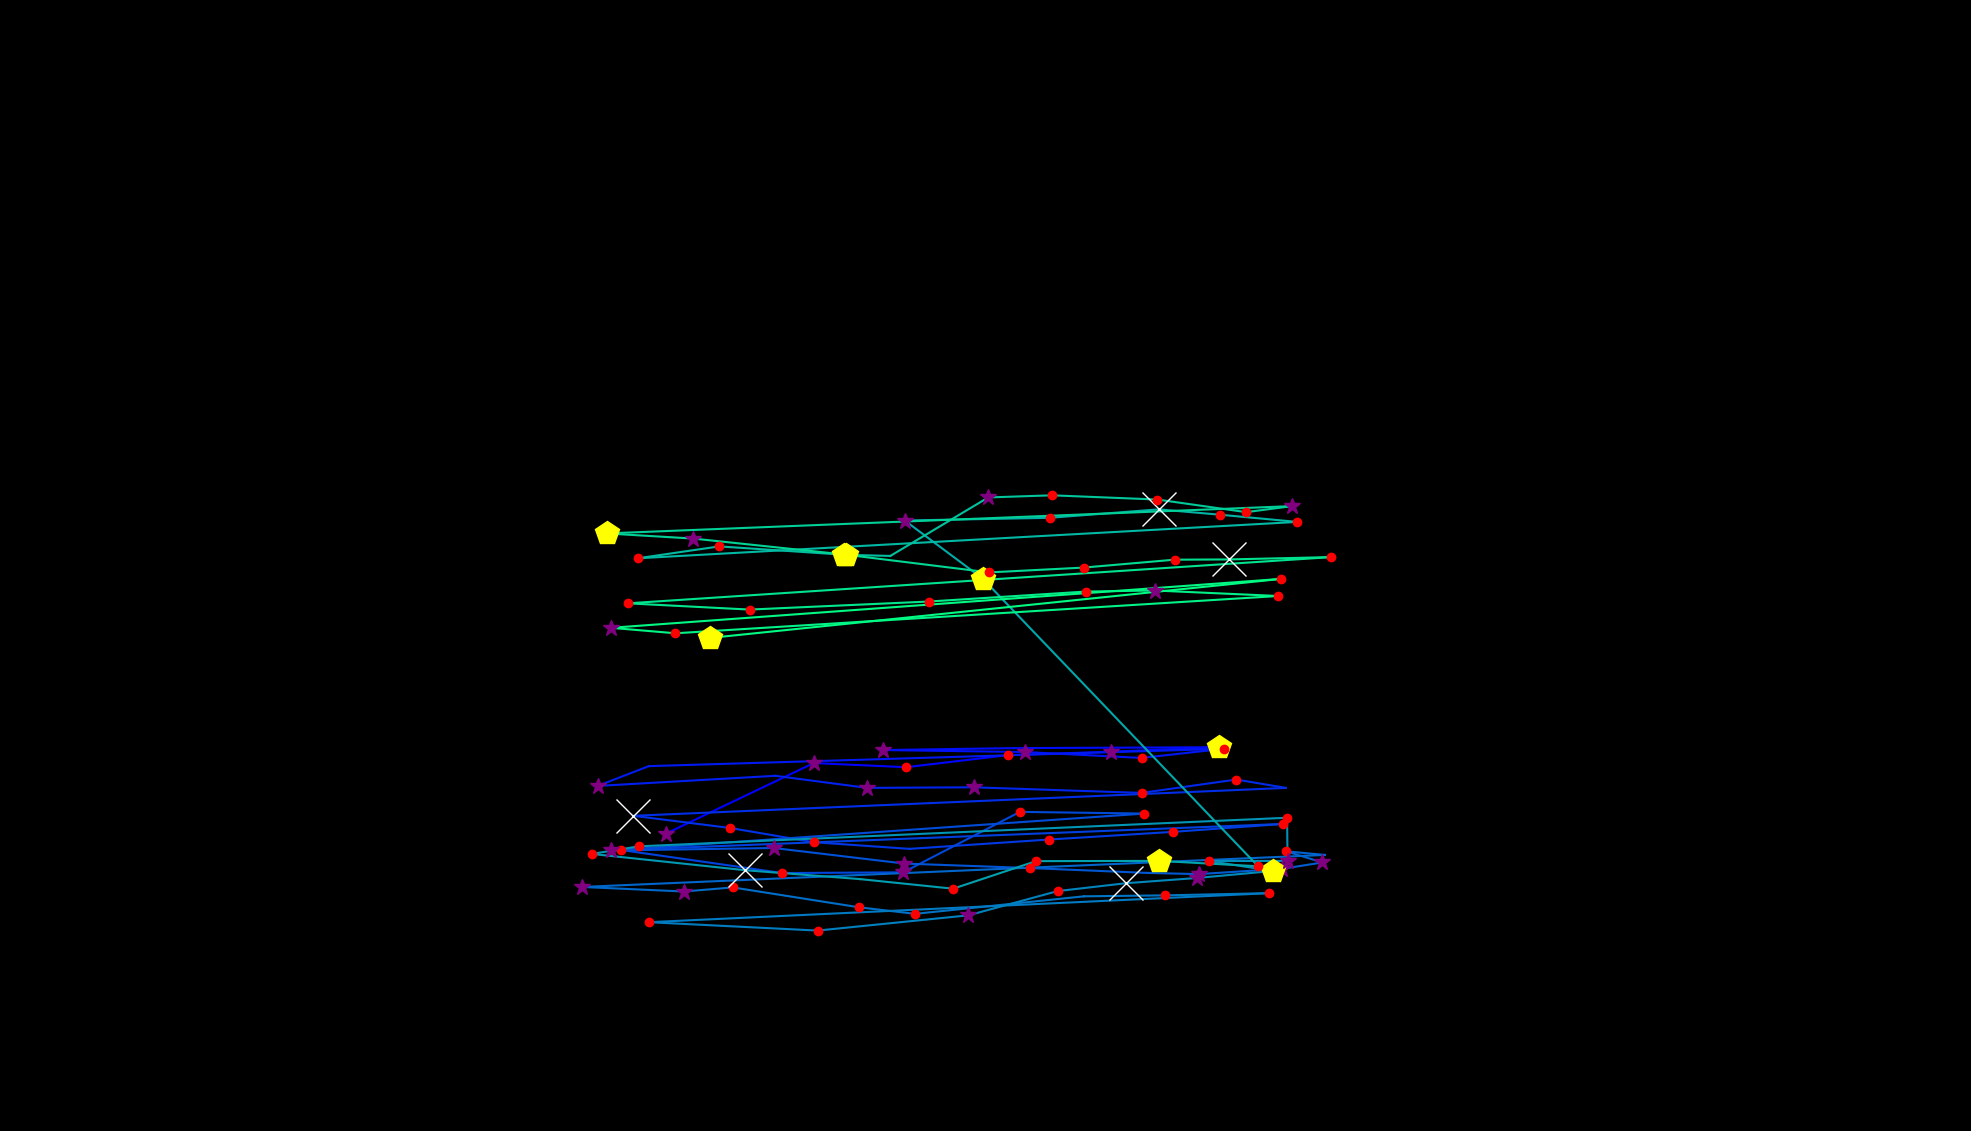

Data behind this chart, as committed beside it:
, fixation_id, timestamp, avg_gaze_x, avg_gaze_y, duration
0, 157.0, 46461, 864.7, 386.1, 253
1, 158.0, 46906, 1057, 477.9, 313.3
2, 159.0, 47256, 1177, 472.5, 156.6
3, 160.0, 47497, 1309, 488.2, 132.5
4, 161.0, 47738, 1443, 492.6, 397.6
5, 162.0, 48196, 1583, 498.4, 421.7
6, 163.0, 48714, 1317, 497.3, 96.39
7, 164.0, 48895, 1147, 494.7, 325.3
8, 165.0, 49244, 1331, 492.2, 349.4
9, 166.0, 49642, 1483, 484.5, 132.5
10, 167.0, 49810, 1589, 496.4, 180.7
11, 168.0, 50280, 842.6, 473.8, 96.39
12, 169.0, 50437, 776.3, 448.1, 337.4
13, 170.0, 50834, 1007, 461.3, 108.4
14, 171.0, 51003, 1126, 445.6, 289.2
15, 172.0, 51340, 1264, 446.4, 265.1
16, 173.0, 51690, 1483, 439.1, 216.9
17, 174.0, 51967, 1606, 456.4, 216.9
18, 175.0, 52208, 1670, 445.6, 96.39
19, 176.0, 52401, 822.6, 409.3, 819.3
20, 177.0, 53256, 948.7, 393.5, 120.5
21, 178.0, 53437, 1057, 375, 120.5
22, 179.0, 53606, 1181, 366.4, 108.4
23, 180.0, 53762, 1362, 378.5, 228.9
24, 181.0, 54039, 1524, 388.5, 228.9
25, 182.0, 54365, 1667, 398.8, 144.6
26, 183.0, 54630, 806.2, 365, 241
27, 184.0, 54931, 1016, 335, 241
28, 185.0, 55232, 1173, 335.9, 289.2
29, 186.0, 55774, 1325, 414.4, 228.9
30, 187.0, 56064, 1486, 412.2, 144.6
31, 188.0, 56461, 793.6, 364.3, 265.1
32, 189.0, 56811, 1005, 367.5, 253
33, 190.0, 57268, 1175, 347.3, 265.1
34, 191.0, 57570, 1337, 341.5, 228.9
35, 192.0, 57859, 1490, 335.2, 108.4
36, 193.0, 57991, 1557, 333.6, 325.3
37, 194.0, 58353, 1665, 340.5, 289.2
38, 195.0, 58666, 1717, 348.7, 361.5
39, 196.0, 59052, 1670, 363.2, 241
40, 197.0, 59317, 1721, 358.5, 60.24
41, 198.0, 59654, 756, 316.9, 313.3
42, 199.0, 60028, 888.2, 311, 289.2
43, 200.0, 60341, 951.7, 316.3, 168.7
44, 201.0, 60618, 1115, 290.6, 204.8
45, 202.0, 60847, 1188, 282, 144.6
46, 203.0, 61064, 1408, 304.8, 108.4
47, 204.0, 61196, 1513, 306, 228.9
48, 205.0, 61486, 1648, 308.9, 120.5
49, 206.0, 61678, 842.8, 271.2, 168.7
50, 207.0, 61980, 1062, 260.3, 132.5
51, 208.0, 62221, 1257, 280.1, 373.5
52, 209.0, 62654, 1374, 311.6, 156.6
53, 210.0, 62907, 1462, 321.8, 554.3
54, 211.0, 63486, 1554, 328.6, 349.4
55, 212.0, 63871, 1653, 337.7, 469.9
56, 213.0, 64365, 1570, 350.7, 180.7
57, 214.0, 64654, 1672, 350.7, 265.1
58, 215.0, 64944, 1672, 406.8, 168.7
59, 216.0, 65185, 830, 369.7, 120.5
... 40 more rows
